Run: headless pygame with SDL's dummy video driver; simulated clock (each Clock.tick advances the game by its frame time, no real sleeping); random seed 0; keys injected as events and as key.get_pressed() state; no mouse input.
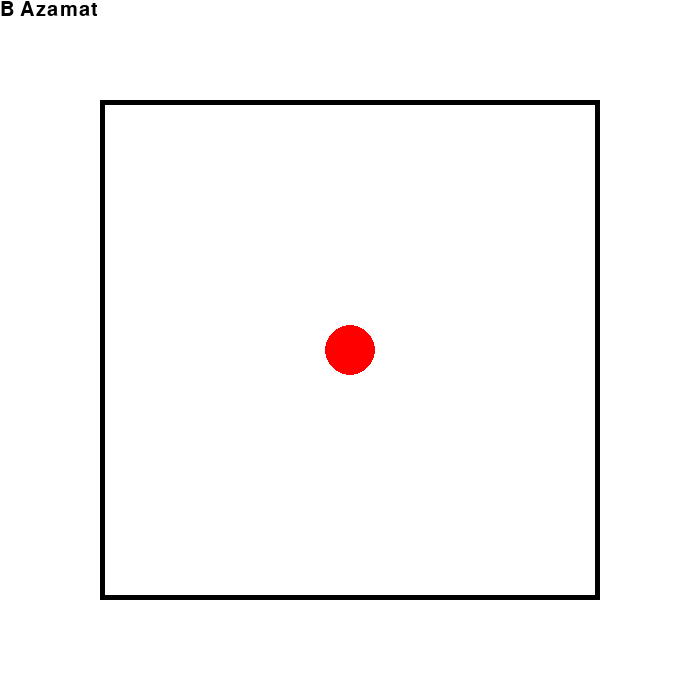
Frame 1 of 4 · flips 1–60 · no input
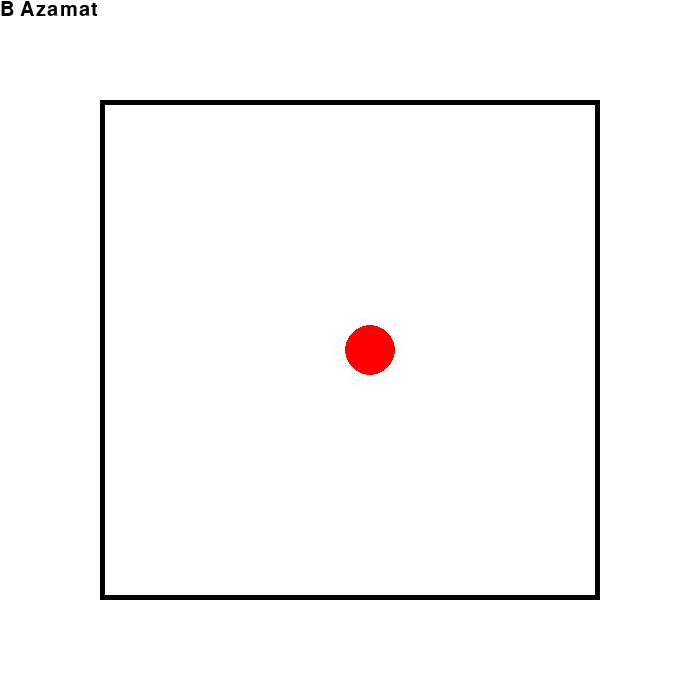
Frame 2 of 4 · flips 61–180 · tapped SPACE, RETURN · held RIGHT (→), D
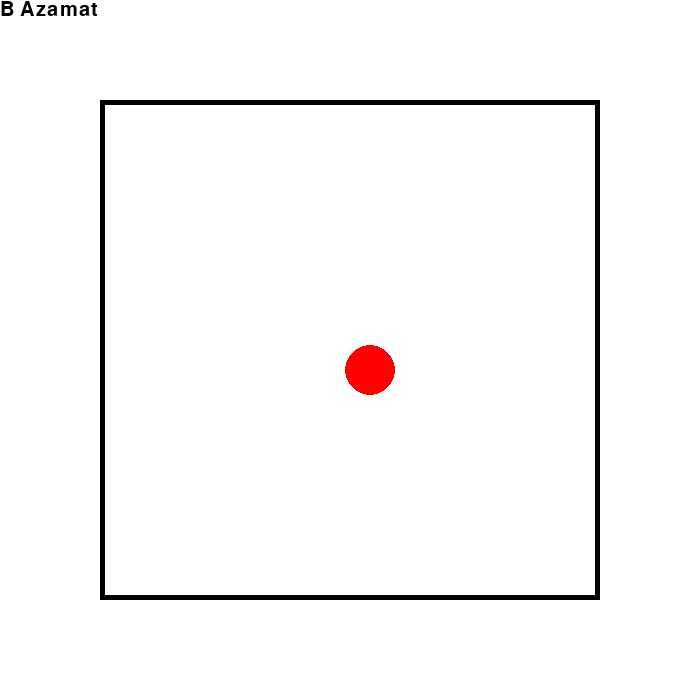
Frame 3 of 4 · flips 181–300 · held DOWN (↓), S
Frame 4 of 4 · flips 301–420 · held LEFT (←), A, UP (↑), W · screen same as frame 1, image omitted

The pygame program that drew these frames:

import pygame
pygame.init()
res = w,h = 700,700
square_res = (100,100,500,500)
surface = pygame.display.set_mode(res)
pygame.display.set_caption("azaza")
clock = pygame.time.Clock()
radius = 25
white = (255,255,255)
red = (255, 0, 0)
black = (0,0,0)
surface.fill(white)

pygame.draw.circle(surface, red, (w/2,h/2), radius)
######
finished = False
cntx = 0
cnty = 0
cntx2=0
cnty2=0
while not finished:
    for event in pygame.event.get():
        print(event)
        if event.type == pygame.QUIT:
            exit()
        if event.type == pygame.KEYDOWN:
            if -11 <= cntx2 <= 11 and -11<= cnty2 <= 11:
                if event.key == pygame.K_LEFT and cntx2!=11:
                    cntx+=20
                    cntx2+=1
                    surface.fill(white)
                    pygame.draw.circle(surface, red, (w/2-cntx,h/2-cnty), radius)
                elif event.key == pygame.K_RIGHT and cntx2!=-11:
                    cntx-=20
                    cntx2-=1
                    surface.fill(white)
                    pygame.draw.circle(surface, red, (w/2-cntx,h/2-cnty), radius)
                elif event.key == pygame.K_UP and cnty2!=11:
                    cnty+=20
                    cnty2+=1
                    surface.fill(white)
                    pygame.draw.circle(surface, red, (w/2-cntx,h/2-cnty), radius)    
                elif event.key == pygame.K_DOWN and cnty2!=-11:
                    cnty-=20
                    cnty2-=1
                    surface.fill(white)
                    pygame.draw.circle(surface, red, (w/2-cntx,h/2-cnty), radius)    
    pygame.draw.rect(surface,black, square_res ,5)
    basicFontForText = pygame.font.SysFont(None, 30)
    text = basicFontForText.render('B Azamat', True, 'black', 'white')
    surface.blit(text, (0,0))
    pygame.display.update()
    clock.tick(10)
pygame.quit()
#######
